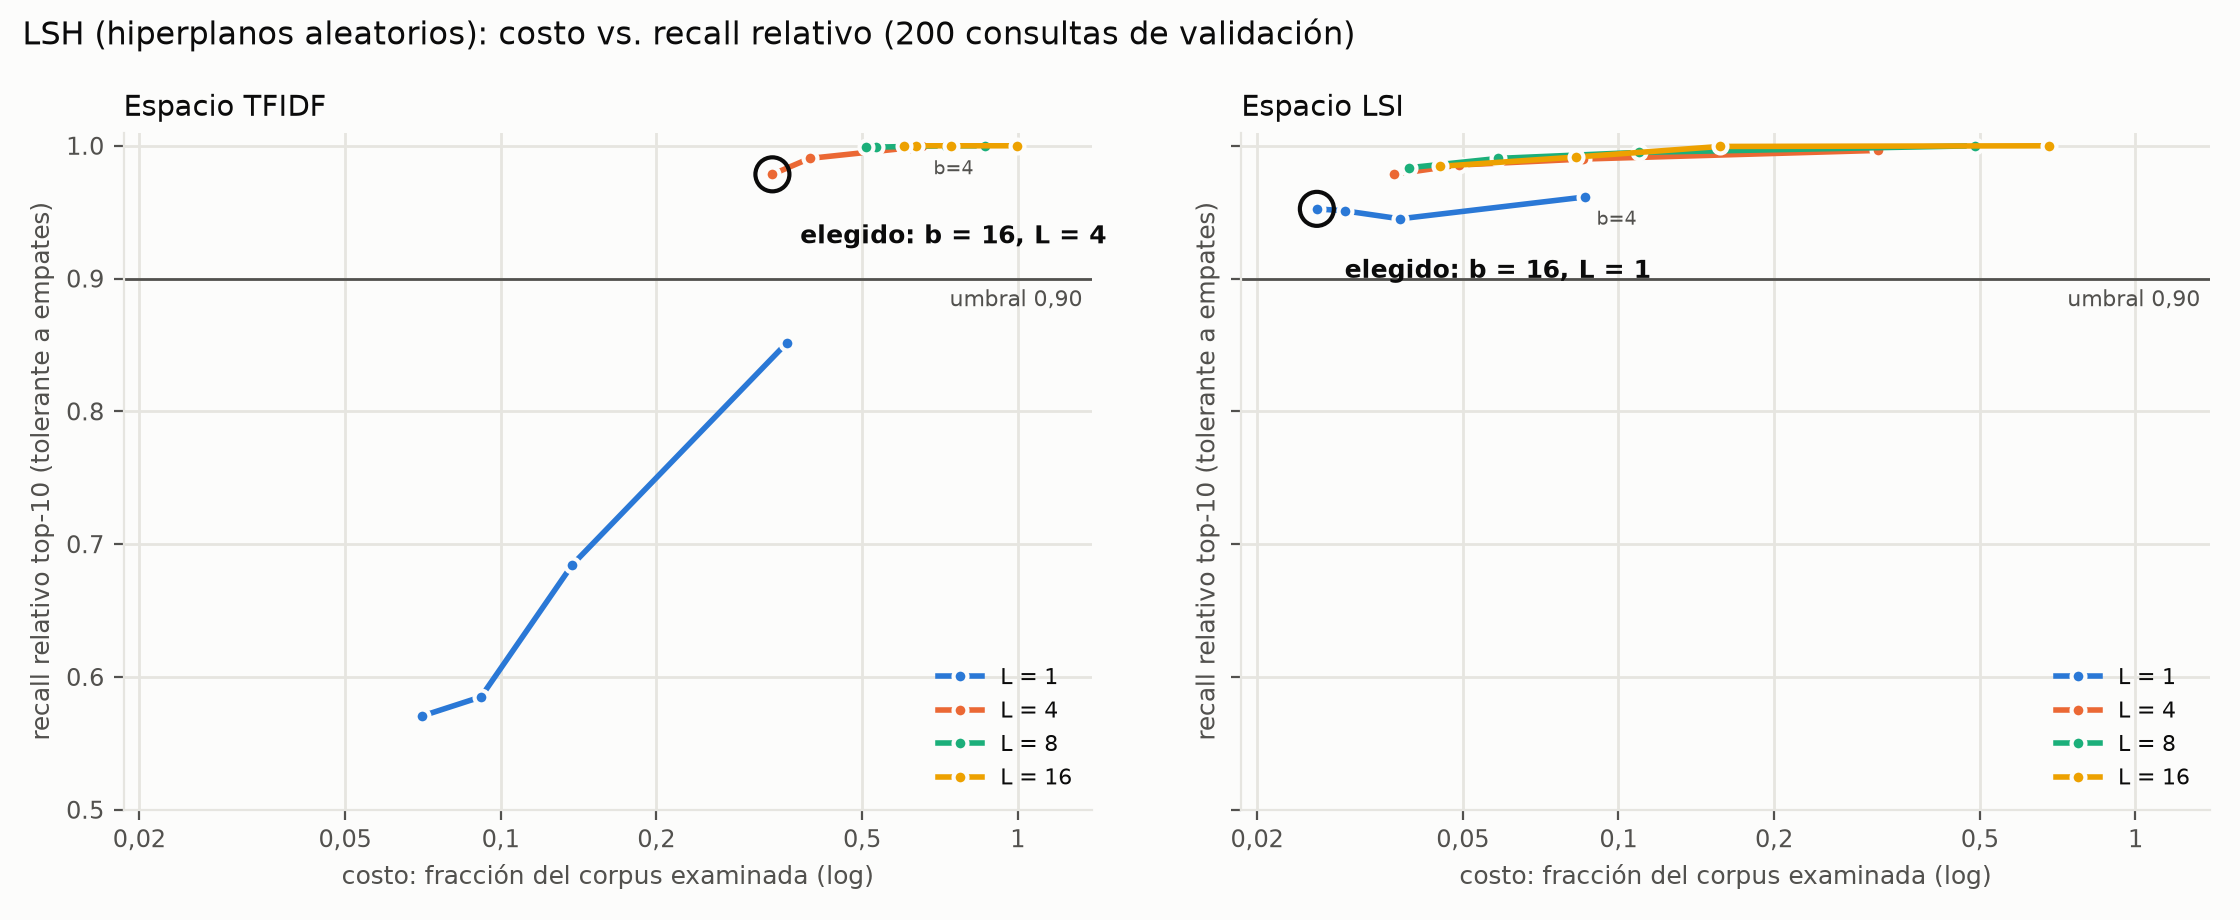

The file beside this chart, header and first rows:
espacio, n_bits, n_tablas, memoria_Lb, recall_tolerante, recall_estricto, recall_tolerante_min, recall_tolerante_p10, costo, costo_max, consultas_con_menos_de_k, nivel_multiprobe_medio, usa_hamming1_medio, usa_hamming2_medio, buckets_sondeados_medio, ms_por_consulta, segundos_construccion, buckets_por_tabla_media, bucket_min, bucket_mediana, bucket_max, bucket_media, fraccion_bucket_mayor, vectores_distintos_en_bucket_mayor
tfidf, 4, 1, 4, 0.8515, 0.7385, 0.0, 0.5, 0.3575, 0.521, 0, 0.0, 0.0, 0.0, 1.0, 4.773, 0.00998, 9.0, 1, 23.0, 970, 206.8, 0.5212, 970
tfidf, 4, 4, 16, 0.9995, 0.986, 0.9, 1.0, 0.6539, 0.9962, 0, 0.0, 0.0, 0.0, 4.0, 7.395, 0.03727, 7.25, 1, 86.0, 1164, 256.7, 0.6255, 1164
tfidf, 4, 8, 32, 1.0, 0.997, 1.0, 1.0, 0.8638, 1.0, 0, 0.0, 0.0, 0.0, 8.0, 10.87, 0.05968, 6.375, 1, 64.0, 1439, 291.9, 0.7732, 1439
tfidf, 4, 16, 64, 1.0, 0.9945, 1.0, 1.0, 0.9955, 1.0, 0, 0.0, 0.0, 0.0, 16.0, 14.66, 0.1311, 5.875, 1, 90.5, 1569, 316.8, 0.8431, 1569
tfidf, 8, 1, 8, 0.6845, 0.507, 0.0, 0.1, 0.1376, 0.2597, 0, 0.005, 0.005, 0.0, 1.04, 2.406, 0.02065, 30.0, 1, 14.0, 484, 62.03, 0.2601, 484
tfidf, 8, 4, 32, 0.9985, 0.9845, 0.8, 1.0, 0.6187, 0.7828, 0, 0.0, 0.0, 0.0, 4.0, 9.089, 0.06908, 16.75, 1, 15.0, 1174, 111.1, 0.6308, 1174
tfidf, 8, 8, 64, 1.0, 0.9935, 1.0, 1.0, 0.7265, 0.9828, 0, 0.0, 0.0, 0.0, 8.0, 10.27, 0.1494, 16.0, 1, 16.0, 1174, 116.3, 0.6308, 1174
tfidf, 8, 16, 128, 1.0, 0.993, 1.0, 1.0, 0.7425, 0.9995, 0, 0.0, 0.0, 0.0, 16.0, 9.953, 0.3624, 15.62, 1, 21.5, 1338, 119.1, 0.719, 1338
tfidf, 12, 1, 12, 0.585, 0.416, 0.0, 0.1, 0.09163, 0.2151, 0, 0.03, 0.03, 0.0, 1.36, 1.87, 0.05056, 61.0, 1, 9.0, 401, 30.51, 0.2155, 401
tfidf, 12, 4, 48, 0.9905, 0.9595, 0.6, 1.0, 0.3958, 0.6285, 0, 0.0, 0.0, 0.0, 4.0, 7.195, 0.1408, 37.5, 1, 7.0, 547, 49.63, 0.2939, 547
tfidf, 12, 8, 96, 0.999, 0.99, 0.8, 1.0, 0.5312, 0.7344, 0, 0.0, 0.0, 0.0, 8.0, 8.418, 0.2456, 35.12, 1, 8.0, 770, 52.98, 0.4138, 770
tfidf, 12, 16, 192, 1.0, 0.99, 1.0, 1.0, 0.635, 0.7806, 0, 0.0, 0.0, 0.0, 16.0, 9.877, 0.4244, 36.0, 1, 7.0, 964, 51.69, 0.518, 964
tfidf, 16, 1, 16, 0.5705, 0.388, 0.0, 0.1, 0.07033, 0.172, 0, 0.08, 0.08, 0.0, 2.28, 2.149, 0.05944, 90.0, 1, 4.5, 321, 20.68, 0.1725, 321
tfidf, 16, 4, 64, 0.9785, 0.9115, 0.7, 0.9, 0.3354, 0.5387, 0, 0.0, 0.0, 0.0, 4.0, 6.034, 0.1566, 63.5, 1, 5.0, 599, 29.31, 0.3219, 599
tfidf, 16, 8, 128, 0.999, 0.987, 0.9, 1.0, 0.5089, 0.7344, 0, 0.0, 0.0, 0.0, 8.0, 7.397, 0.2749, 59.62, 1, 5.0, 923, 31.21, 0.496, 923
tfidf, 16, 16, 256, 0.9995, 0.993, 0.9, 1.0, 0.6039, 0.7731, 0, 0.0, 0.0, 0.0, 16.0, 8.639, 0.5301, 75.06, 1, 4.0, 923, 24.79, 0.496, 923
lsi, 4, 1, 4, 0.9615, 0.9515, 0.0, 0.9, 0.08634, 0.1527, 0, 0.0, 0.0, 0.0, 1.0, 0.07902, 0.001162, 14.0, 19, 121.0, 285, 132.9, 0.1531, 152
lsi, 4, 4, 16, 0.9965, 0.9965, 0.7, 1.0, 0.3173, 0.557, 0, 0.0, 0.0, 0.0, 4.0, 0.2046, 0.002368, 14.75, 6, 115.0, 582, 126.2, 0.3127, 217
lsi, 4, 8, 32, 1.0, 1.0, 1.0, 1.0, 0.4884, 0.7392, 0, 0.0, 0.0, 0.0, 8.0, 0.2822, 0.004779, 14.12, 5, 115.0, 582, 131.8, 0.3127, 217
lsi, 4, 16, 64, 1.0, 1.0, 1.0, 1.0, 0.6803, 0.9237, 0, 0.0, 0.0, 0.0, 16.0, 0.4095, 0.007161, 14.31, 4, 115.0, 582, 130, 0.3127, 217
lsi, 8, 1, 8, 0.945, 0.937, 0.0, 0.9, 0.03781, 0.08118, 0, 0.05, 0.05, 0.0, 1.4, 0.0492, 0.0007447, 60.0, 1, 15.5, 152, 31.02, 0.08168, 29
lsi, 8, 4, 32, 0.99, 0.99, 0.5, 1.0, 0.08541, 0.2306, 0, 0.0, 0.0, 0.0, 4.0, 0.06675, 0.002398, 54.75, 1, 19.0, 250, 33.99, 0.1343, 68
lsi, 8, 8, 64, 0.995, 0.995, 0.6, 1.0, 0.1094, 0.2532, 0, 0.0, 0.0, 0.0, 8.0, 0.07553, 0.004271, 56.12, 1, 20.0, 250, 33.16, 0.1343, 68
lsi, 8, 16, 128, 0.9995, 0.9995, 0.9, 1.0, 0.1574, 0.2876, 0, 0.0, 0.0, 0.0, 16.0, 0.09943, 0.008003, 55.19, 1, 20.0, 250, 33.72, 0.1343, 68
lsi, 12, 1, 12, 0.951, 0.94, 0.2, 0.9, 0.02957, 0.05323, 1, 0.135, 0.115, 0.02, 3.7, 0.03569, 0.0007372, 88.0, 1, 9.5, 100, 21.15, 0.05373, 28
lsi, 12, 4, 48, 0.9855, 0.985, 0.2, 1.0, 0.0491, 0.1301, 0, 0.015, 0.015, 0.0, 4.72, 0.07569, 0.003041, 84.25, 1, 10.0, 205, 22.09, 0.1102, 92
lsi, 12, 8, 96, 0.9905, 0.9905, 0.5, 1.0, 0.05859, 0.1457, 0, 0.005, 0.005, 0.0, 8.48, 0.05568, 0.005242, 84.0, 1, 10.0, 205, 22.15, 0.1102, 92
lsi, 12, 16, 192, 0.9915, 0.9915, 0.5, 1.0, 0.08271, 0.2183, 0, 0.0, 0.0, 0.0, 16.0, 0.08041, 0.009715, 84.81, 1, 10.0, 245, 21.94, 0.1316, 43
lsi, 16, 1, 16, 0.9525, 0.926, 0.2, 0.9, 0.02611, 0.0586, 4, 0.22, 0.18, 0.04, 8.68, 0.03757, 0.0007919, 107.0, 1, 6.0, 100, 17.39, 0.05373, 28
lsi, 16, 4, 64, 0.9785, 0.975, 0.5, 1.0, 0.03684, 0.08763, 0, 0.045, 0.04, 0.005, 8.96, 0.05291, 0.004387, 103.8, 1, 7.0, 146, 17.94, 0.07845, 43
lsi, 16, 8, 128, 0.9835, 0.981, 0.5, 1.0, 0.03938, 0.09516, 0, 0.01, 0.01, 0.0, 9.28, 0.05045, 0.005572, 104.5, 1, 7.0, 146, 17.81, 0.07845, 43
lsi, 16, 16, 256, 0.9845, 0.9825, 0.5, 1.0, 0.0451, 0.09892, 0, 0.005, 0.005, 0.0, 17.28, 0.05778, 0.01023, 104.4, 1, 7.0, 146, 17.82, 0.07845, 43
